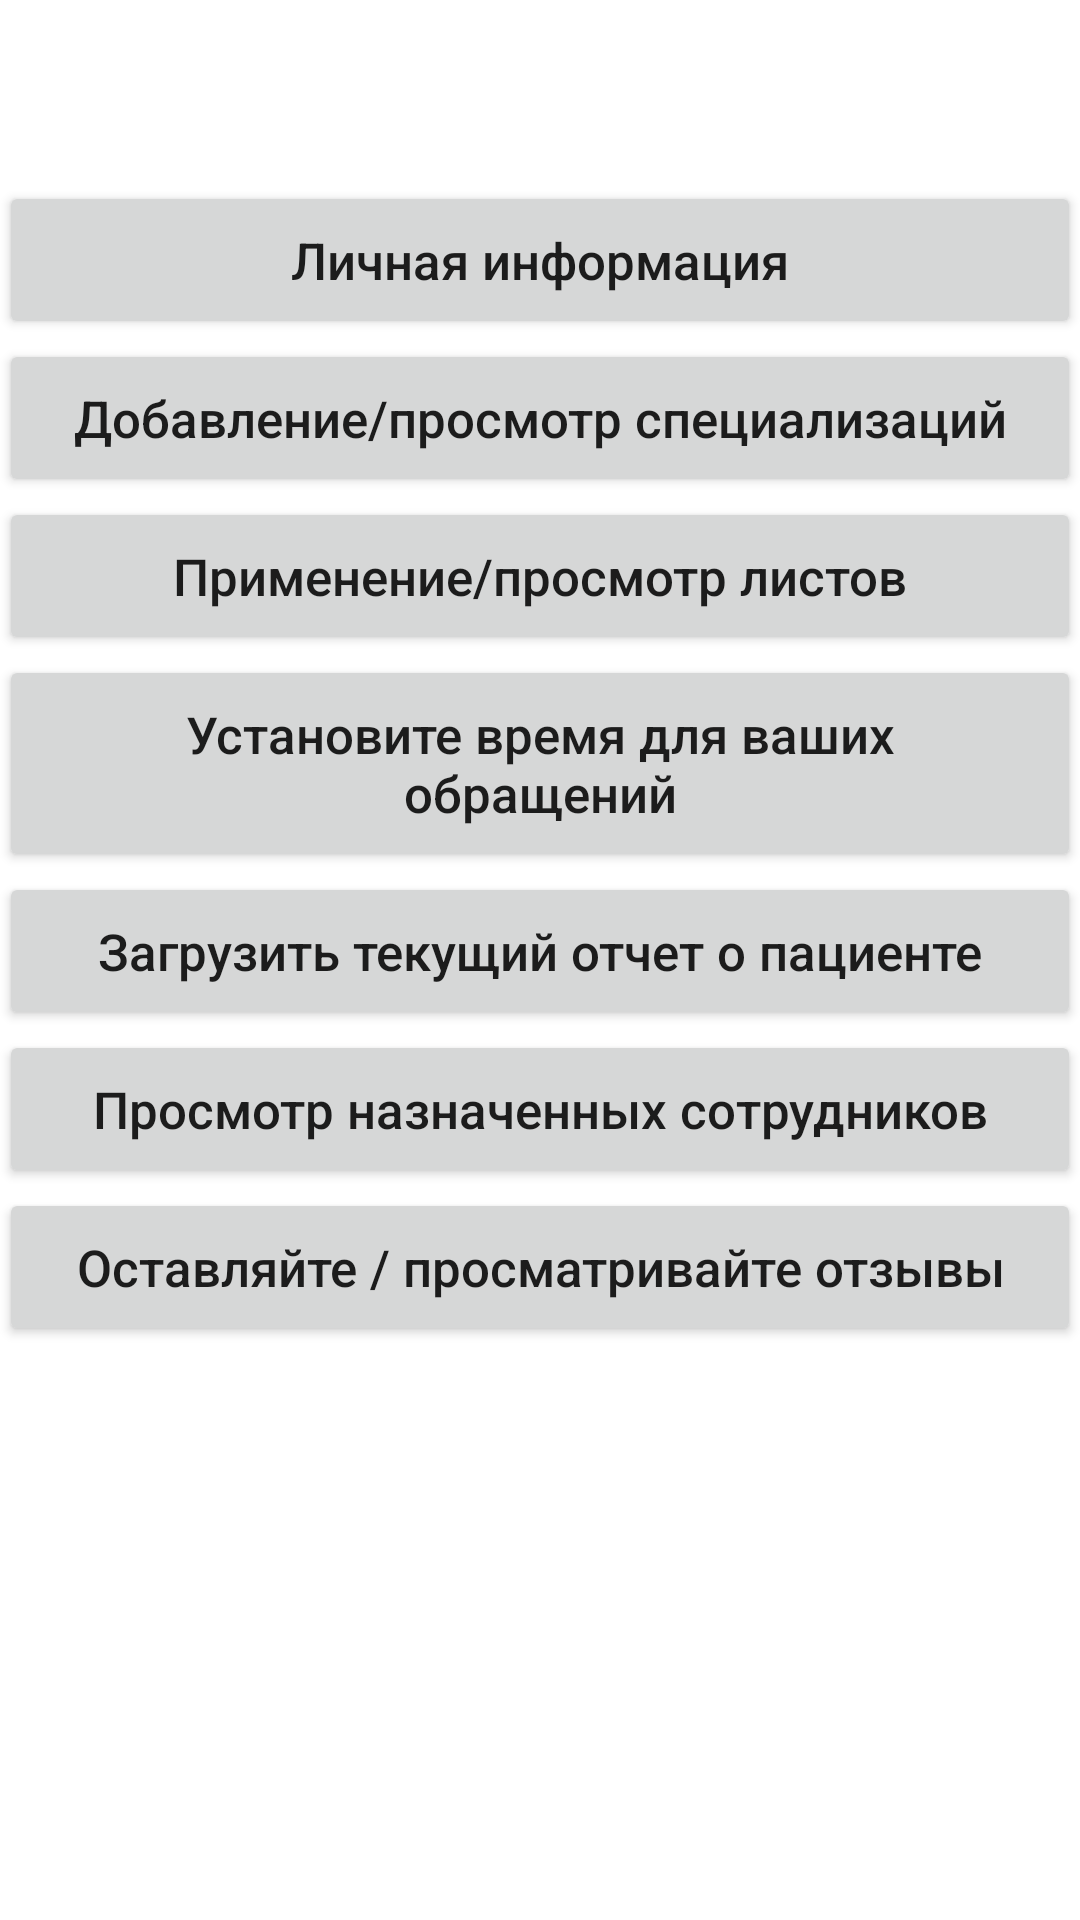

Reconstruct the res/layout file that produces this screen, plus the resources it refers to.
<!-- AndroidManifest.xml: application theme AppTheme -->
<!-- res/layout/doctor.xml -->
<?xml version="1.0" encoding="utf-8"?>
<LinearLayout xmlns:android="http://schemas.android.com/apk/res/android"
    android:layout_width="match_parent"
    android:layout_height="match_parent"
    android:orientation="vertical"
    android:paddingBottom="@dimen/activity_vertical_margin"
    android:paddingLeft="@dimen/activity_horizontal_margin"
    android:paddingRight="@dimen/activity_horizontal_margin"
    android:paddingTop="@dimen/activity_vertical_margin">

    <LinearLayout
        android:layout_width="match_parent"
        android:layout_height="wrap_content"
        android:orientation="horizontal"
        >
        <TextView
            android:id="@+id/tv_d_name"
            android:layout_width="match_parent"
            android:layout_height="wrap_content"
            android:layout_marginBottom="20dp"
            android:gravity="center_horizontal"
            android:text=""
            android:textSize="30dp" />
    </LinearLayout>

    <Button
        android:id="@+id/b_d_info"
        android:layout_width="match_parent"
        android:layout_height="wrap_content"
        android:layout_gravity="center"
        android:onClick="onClick"
        android:padding="15dp"
        android:text="Личная информация"
        android:textAllCaps="false"
        android:textSize="17dp" />

    <Button
        android:id="@+id/b_add_specialization"
        android:layout_width="match_parent"
        android:layout_height="wrap_content"
        android:layout_gravity="center"
        android:onClick="onClick"
        android:padding="15dp"
        android:text="Добавление/просмотр специализаций"
        android:textAllCaps="false"
        android:textSize="17dp" />

    <Button
        android:id="@+id/b_d_leaves"
        android:layout_width="match_parent"
        android:layout_height="wrap_content"
        android:layout_gravity="center"
        android:onClick="onClick"
        android:padding="15dp"
        android:text="Применение/просмотр листов"
        android:textAllCaps="false"
        android:textSize="17dp" />

    <Button
        android:id="@+id/b_d_slot"
        android:layout_width="match_parent"
        android:layout_height="wrap_content"
        android:layout_gravity="center"
        android:onClick="onClick"
        android:padding="15dp"
        android:text="Установите время для ваших обращений"
        android:textAllCaps="false"
        android:textSize="17dp" />

    <Button
        android:id="@+id/b_d_upload_report"
        android:layout_width="match_parent"
        android:layout_height="wrap_content"
        android:layout_gravity="center"
        android:onClick="onClick"
        android:padding="15dp"
        android:text="Загрузить текущий отчет о пациенте"
        android:textAllCaps="false"
        android:textSize="17dp" />

    <Button
        android:id="@+id/b_d_staff_assigned"
        android:layout_width="match_parent"
        android:layout_height="wrap_content"
        android:layout_gravity="center"
        android:onClick="onClick"
        android:padding="15dp"
        android:text="Просмотр назначенных сотрудников"
        android:textAllCaps="false"
        android:textSize="17dp" />

    <Button
        android:id="@+id/b_feedback"
        android:layout_width="match_parent"
        android:layout_height="wrap_content"
        android:layout_gravity="center"
        android:onClick="onClick"
        android:padding="15dp"
        android:text="Оставляйте / просматривайте отзывы"
        android:textAllCaps="false"
        android:textSize="17dp" />
</LinearLayout>
<!-- resources referenced by this layout -->
<resources>

</resources>
